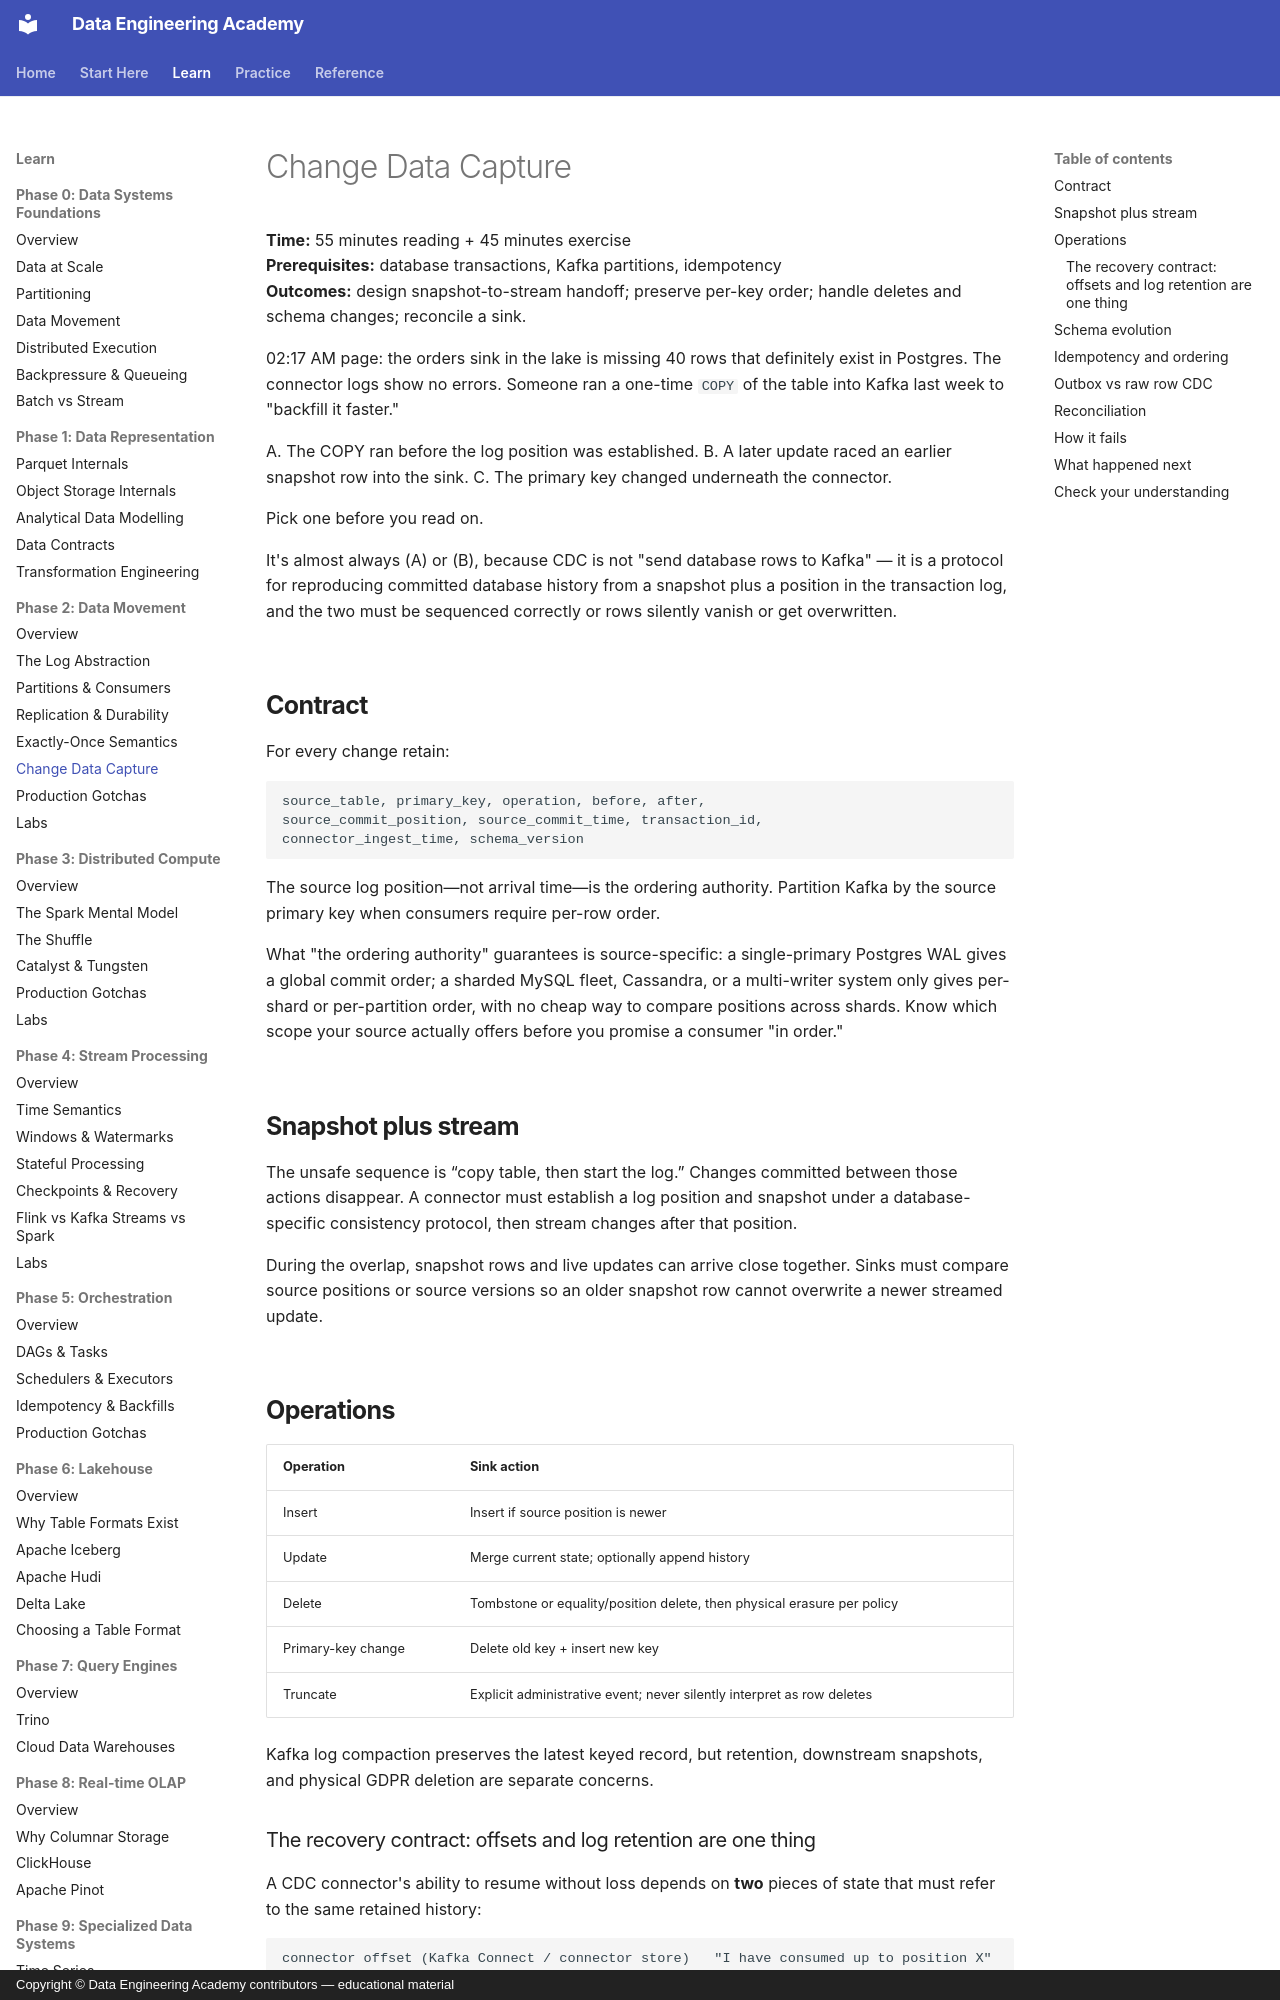

repository: sanketn26/data-engineering · page: foundations/cdc/index.html · generator: mkdocs · copyright: Copyright © Data Engineering Academy contributors — educational material

---
title: Change Data Capture
description: Snapshot, stream, order, replay, and reconcile database changes safely.
---

# Change Data Capture

**Time:** 55 minutes reading + 45 minutes exercise<br>
**Prerequisites:** database transactions, Kafka partitions, idempotency<br>
**Outcomes:** design snapshot-to-stream handoff; preserve per-key order; handle deletes and schema changes; reconcile a sink.

02:17 AM page: the orders sink in the lake is missing 40 rows that definitely exist in Postgres. The connector logs show no errors. Someone ran a one-time `COPY` of the table into Kafka last week to "backfill it faster."

A. The COPY ran before the log position was established.
B. A later update raced an earlier snapshot row into the sink.
C. The primary key changed underneath the connector.

Pick one before you read on.

It's almost always (A) or (B), because CDC is not "send database rows to Kafka" — it is a protocol for reproducing committed database history from a snapshot plus a position in the transaction log, and the two must be sequenced correctly or rows silently vanish or get overwritten.

## Contract

For every change retain:

```text
source_table, primary_key, operation, before, after,
source_commit_position, source_commit_time, transaction_id,
connector_ingest_time, schema_version
```

The source log position—not arrival time—is the ordering authority. Partition Kafka by the source primary key when consumers require per-row order.

What "the ordering authority" guarantees is source-specific: a single-primary Postgres WAL gives a global commit order; a sharded MySQL fleet, Cassandra, or a multi-writer system only gives per-shard or per-partition order, with no cheap way to compare positions across shards. Know which scope your source actually offers before you promise a consumer "in order."

## Snapshot plus stream

The unsafe sequence is “copy table, then start the log.” Changes committed between those actions disappear. A connector must establish a log position and snapshot under a database-specific consistency protocol, then stream changes after that position.

During the overlap, snapshot rows and live updates can arrive close together. Sinks must compare source positions or source versions so an older snapshot row cannot overwrite a newer streamed update.

## Operations

| Operation | Sink action |
|---|---|
| Insert | Insert if source position is newer |
| Update | Merge current state; optionally append history |
| Delete | Tombstone or equality/position delete, then physical erasure per policy |
| Primary-key change | Delete old key + insert new key |
| Truncate | Explicit administrative event; never silently interpret as row deletes |

Kafka log compaction preserves the latest keyed record, but retention, downstream snapshots, and physical GDPR deletion are separate concerns.
